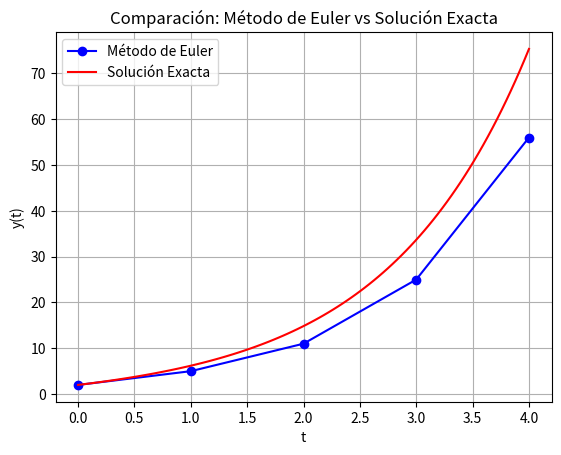

Write the Python code that produced this figure.
#Importar las librerías que usaremos (numpy y matplotlib)
import numpy as np
import matplotlib.pyplot as plt

# Definir la función que representa la expresión de la derivada dy/dt = f(t,y)
def dydt(t,y):
    return 4*np.exp(0.8*t)-0.5*y 

# Podemos definir la función exacta, con el objetivo de comparar nuestros resultados
def y_exacta(t):
    return (4/1.3)*(np.exp(0.8*t)-np.exp(-0.5*t))+2*np.exp(-0.5*t)

# Definimos parámetros y condiciones iniciales
t_inicio = 0
t_final = 4
y0 = 2
h = 1
# Inicializamos los vectores de t e y. Ayuda: Usar numpy.arange() si h es un float
t = np.arange(t_inicio,t_final+h,h) # t = [0, 1.0, 2.0, 3.0, 4.0]
y = np.zeros_like(t)                # y = [0 0 0 0 0]
y[0] = y0                           # y = [2 0 0 0 0]

# Implementamos el método de Euler, por ejemplo, con un for
for i in range(len(t)-1): # itera con i = 0, 1, 2, 3
    y[i+1] = y[i]+dydt(t[i],y[i])*h

# Obtenemos la solución exacta
t_exact = np.linspace(t_inicio, t_final, 100)
y_ref = y_exacta(t_exact)

# Graficamos y comparamos los resultados obtenidos con la solución exacta
plt.plot(t, y,'bo-', label='Método de Euler')
plt.plot(t_exact, y_ref, 'r-', label='Solución Exacta')
plt.xlabel('t')
plt.ylabel('y(t)')
plt.title('Comparación: Método de Euler vs Solución Exacta')
plt.legend()
plt.grid(True)
plt.show()